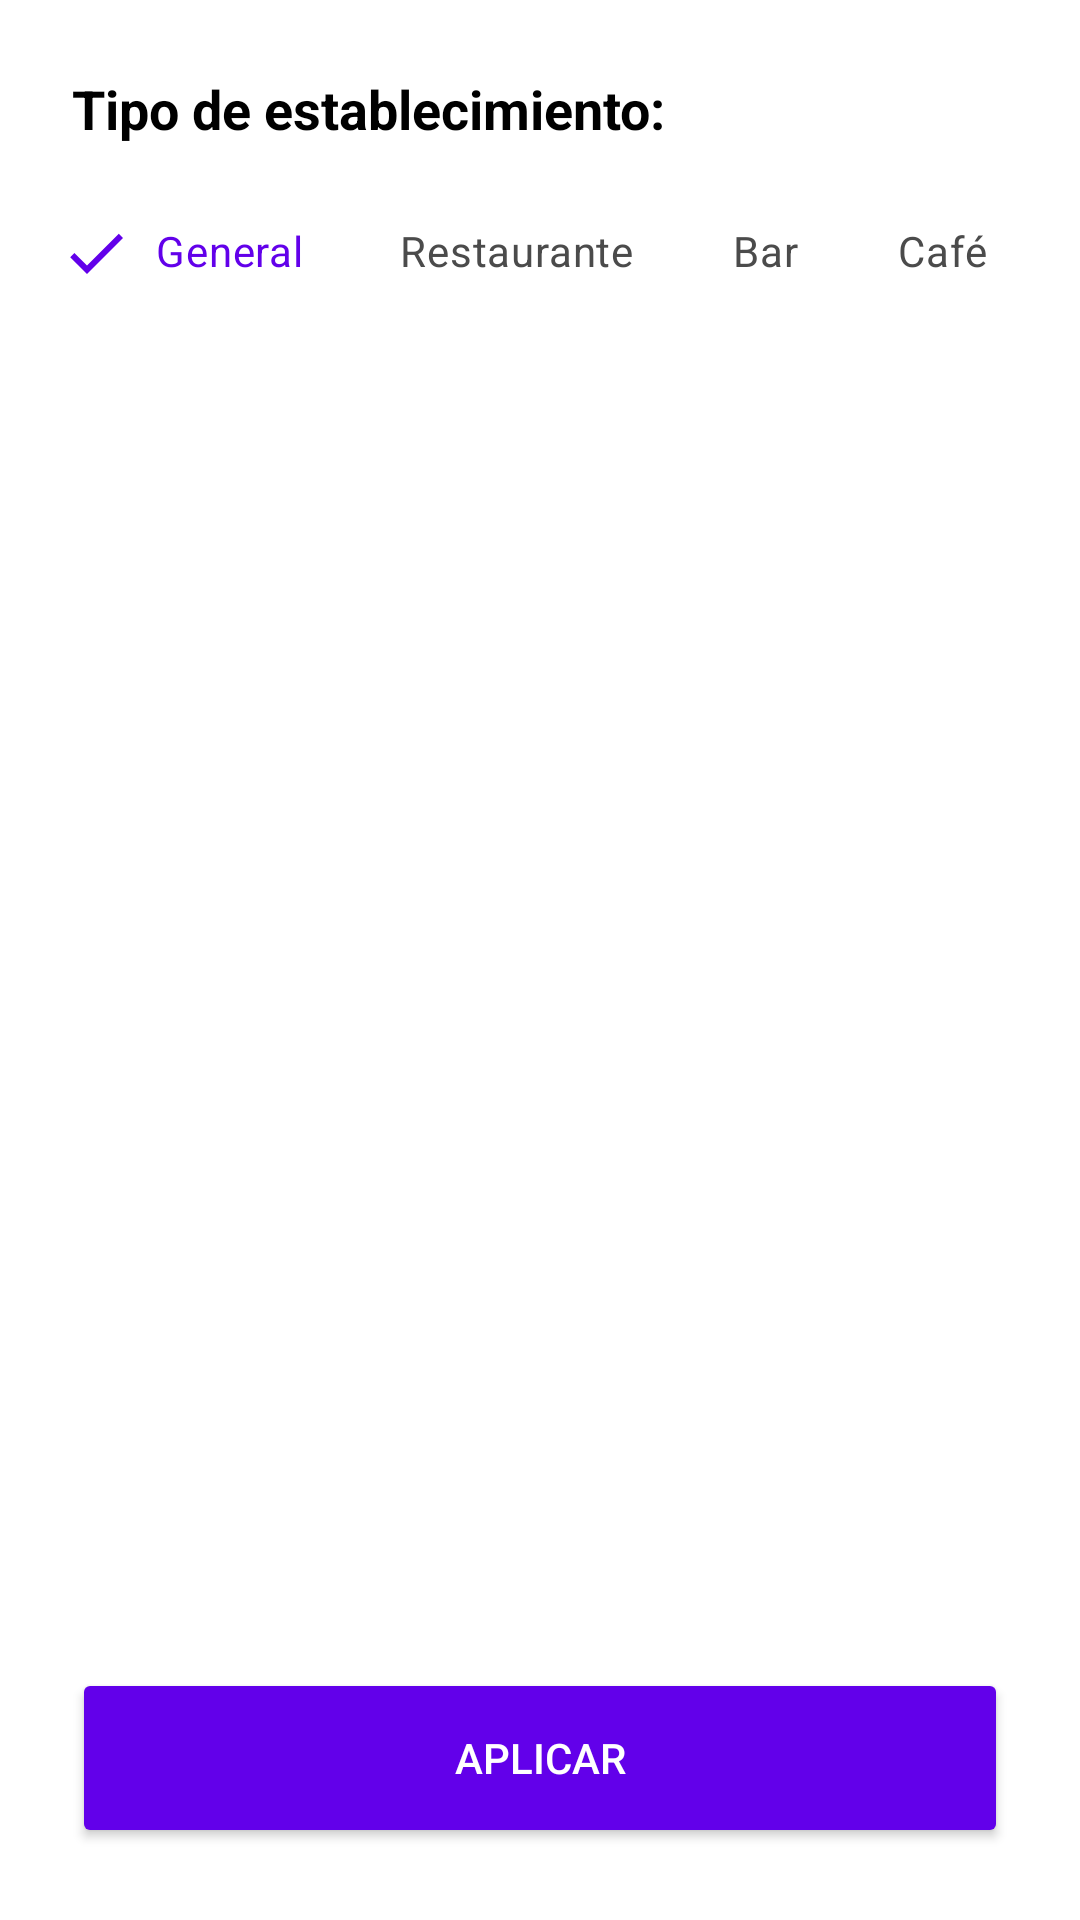

Reconstruct the res/layout file that produces this screen, plus the resources it refers to.
<!-- AndroidManifest.xml: application theme Theme.SpotFinder -->
<!-- res/layout/places_bottom_sheet.xml -->
<?xml version="1.0" encoding="utf-8"?>
<androidx.constraintlayout.widget.ConstraintLayout xmlns:android="http://schemas.android.com/apk/res/android"
    xmlns:app="http://schemas.android.com/apk/res-auto"
    xmlns:tools="http://schemas.android.com/tools"
    android:layout_width="match_parent"
    android:layout_height="wrap_content"
    tools:context=".ui.fragments.places.bottomsheet.PlacesBottomSheet">


    <TextView
        android:id="@+id/textView"
        android:layout_width="wrap_content"
        android:layout_height="wrap_content"
        android:layout_marginStart="24dp"
        android:layout_marginTop="24dp"
        android:text="@string/category"
        android:textStyle="bold"
        android:textSize="18sp"
        android:textColor="@color/black"
        app:layout_constraintStart_toStartOf="parent"
        app:layout_constraintTop_toTopOf="parent" />

    <HorizontalScrollView
        android:id="@+id/scrollView_category"
        android:layout_width="match_parent"
        android:layout_height="wrap_content"
        android:layout_marginStart="16dp"
        android:layout_marginTop="12dp"
        android:layout_marginEnd="16dp"
        android:scrollbars="none"
        app:layout_constraintEnd_toEndOf="parent"
        app:layout_constraintStart_toStartOf="parent"
        app:layout_constraintTop_toBottomOf="@+id/textView">

        <LinearLayout
            android:layout_width="wrap_content"
            android:layout_height="match_parent"
            android:orientation="horizontal" >


            <com.google.android.material.chip.ChipGroup
                android:id="@+id/chipGroup_category"
                android:layout_width="match_parent"
                android:layout_height="match_parent"
                app:checkedChip="@id/main_course_chip"
                app:selectionRequired="true"
                app:singleLine="true"
                app:singleSelection="true">

                <com.google.android.material.chip.Chip
                    style="@style/CustomChipStyle"
                    android:id="@+id/main_course_chip"
                    android:layout_width="wrap_content"
                    android:layout_height="wrap_content"
                    android:text="@string/category_all"/>

                <com.google.android.material.chip.Chip
                    style="@style/CustomChipStyle"
                    android:id="@+id/restaurant_chip"
                    android:layout_width="wrap_content"
                    android:layout_height="wrap_content"
                    android:text="@string/restaurant_chip"/>

                <com.google.android.material.chip.Chip
                    style="@style/CustomChipStyle"
                    android:id="@+id/bar_chip"
                    android:layout_width="wrap_content"
                    android:layout_height="wrap_content"
                    android:text="@string/bar_chip"/>

                <com.google.android.material.chip.Chip
                    style="@style/CustomChipStyle"
                    android:id="@+id/cafe_chip"
                    android:layout_width="wrap_content"
                    android:layout_height="wrap_content"
                    android:text="@string/cafe_chip"/>

                <com.google.android.material.chip.Chip
                    style="@style/CustomChipStyle"
                    android:id="@+id/nightclub_chip"
                    android:layout_width="wrap_content"
                    android:layout_height="wrap_content"
                    android:text="@string/nightclub_chip"/>

                <com.google.android.material.chip.Chip
                    style="@style/CustomChipStyle"
                    android:id="@+id/live_music_chip"
                    android:layout_width="wrap_content"
                    android:layout_height="wrap_content"
                    android:text="@string/live_music_chip"/>

                <com.google.android.material.chip.Chip
                    style="@style/CustomChipStyle"
                    android:id="@+id/sports_bar_chip"
                    android:layout_width="wrap_content"
                    android:layout_height="wrap_content"
                    android:text="@string/sports_bar_chip"/>
                <com.google.android.material.chip.Chip
                    style="@style/CustomChipStyle"
                    android:id="@+id/park_chip"
                    android:layout_width="wrap_content"
                    android:layout_height="wrap_content"
                    android:text="@string/park_chip"/>
            </com.google.android.material.chip.ChipGroup>
        </LinearLayout>
    </HorizontalScrollView>

    <Button
        android:id="@+id/btn_apply"
        android:layout_width="match_parent"
        android:layout_height="60dp"
        android:layout_marginStart="24dp"
        android:layout_marginTop="24dp"
        android:layout_marginEnd="24dp"
        android:layout_marginBottom="24dp"
        android:backgroundTint="@color/colorPrimary"
        android:textColor="@color/white"
        android:text="@string/txt_apply"
        app:layout_constraintBottom_toBottomOf="parent"
        app:layout_constraintEnd_toEndOf="parent"
        app:layout_constraintHorizontal_bias="0.0"
        app:layout_constraintStart_toStartOf="parent"
        app:layout_constraintTop_toBottomOf="@+id/scrollView_category"
        app:layout_constraintVertical_bias="1.0" />
</androidx.constraintlayout.widget.ConstraintLayout>
<!-- resources referenced by this layout -->
<resources>
  <color name="black">#FF000000</color>
  <color name="colorPrimary">#6200EA</color>
  <color name="white">#FFFFFFFF</color>
  <string name="bar_chip">Bar</string>
  <string name="cafe_chip">Café</string>
  <string name="category">Tipo de establecimiento:</string>
  <string name="category_all">General</string>
  <string name="live_music_chip">Música en vivo</string>
  <string name="nightclub_chip">Nightclub</string>
  <string name="park_chip">Parque</string>
  <string name="restaurant_chip">Restaurante</string>
  <string name="sports_bar_chip">Sport bar</string>
  <string name="txt_apply">Aplicar</string>
  <style name="CustomChipStyle" parent="Widget.MaterialComponents.Chip.Filter">
          <item name="chipBackgroundColor">@color/chip_background_color</item>
          <item name="android:textColor">@color/chip_text_color</item>
          <item name="checkedIconTint">@color/chip_text_color</item>
      </style>
  <style name="Theme.SpotFinder" parent="Theme.MaterialComponents.DayNight.DarkActionBar">
          
          <item name="colorPrimary">@color/purple_500</item>
          <item name="colorPrimaryVariant">@color/purple_700</item>
          <item name="colorOnPrimary">@color/white</item>
          
          <item name="colorSecondary">@color/teal_200</item>
          <item name="colorSecondaryVariant">@color/teal_700</item>
          <item name="colorOnSecondary">@color/black</item>
          
          <item name="android:statusBarColor">?attr/colorPrimaryVariant</item>
          
      </style>
  <color name="purple_500">#FF6200EE</color>
  <color name="purple_700">#FF3700B3</color>
  <color name="teal_200">#FF03DAC5</color>
  <color name="teal_700">#FF018786</color>
</resources>
